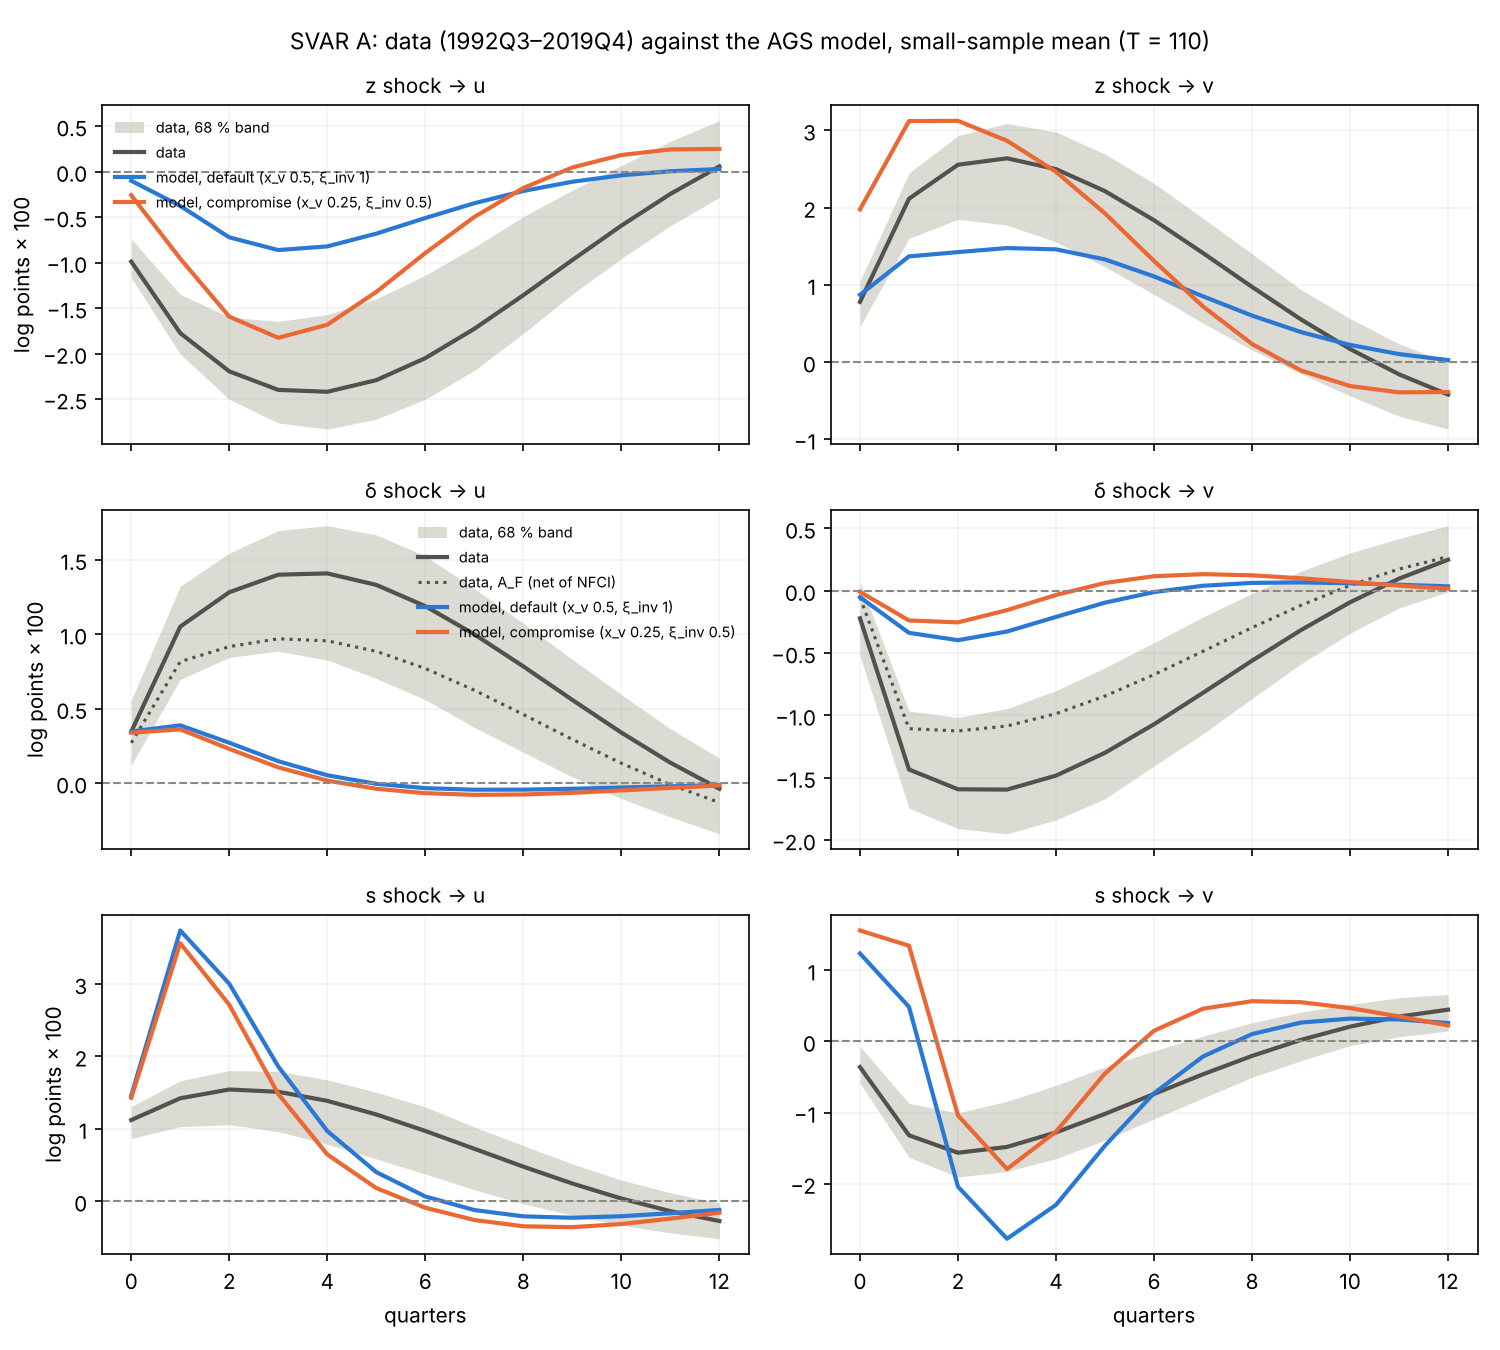

Values plotted in this chart, from the file beside it:
case, shock, response, h, data, data_lo, data_hi, data_sd, model_mean, model_lo, model_hi, model_long, long_norm, true_norm, data_AF, data_AF_sd
default, z, z, 0, 0.005413, 0.004874, 0.005615, 0.0003768, 0.007989, 0.007414, 0.008537, 0.008017, 1.0, 1.0, , 
default, z, z, 1, 0.003155, 0.002448, 0.003348, 0.0004609, 0.006125, 0.005306, 0.006963, 0.006355, 0.7927, 1.374, , 
default, z, z, 2, 0.001698, 0.001023, 0.001939, 0.0004572, 0.004461, 0.003541, 0.005455, 0.004818, 0.601, 1.226, , 
default, z, z, 3, 0.0006964, 0.0001275, 0.0009378, 0.0004051, 0.003154, 0.002221, 0.004183, 0.003556, 0.4436, 1.094, , 
default, z, z, 4, 2.4836724039873016e-06, -0.0004465, 0.0002535, 0.0003521, 0.002136, 0.001263, 0.003116, 0.002534, 0.3161, 0.9767, , 
default, z, z, 5, -0.0004765, -0.0008437, -0.0002045, 0.0003217, 0.001349, 0.000596, 0.002296, 0.001719, 0.2144, 0.8717, , 
default, z, z, 6, -0.0007939, -0.001106, -0.0004917, 0.0003198, 0.0007607, 2.1974669544003598e-06, 0.001639, 0.001088, 0.1358, 0.778, , 
default, z, z, 7, -0.0009828, -0.001255, -0.0006222, 0.0003366, 0.0003475, -0.0003567, 0.001053, 0.0006237, 0.0778, 0.6943, , 
default, z, z, 8, -0.001067, -0.001344, -0.0006402, 0.0003578, 8.106449918036506e-05, -0.0005546, 0.000709, 0.0002997, 0.03738, 0.6197, , 
default, z, z, 9, -0.001066, -0.001345, -0.0006065, 0.0003733, -7.058759896290211e-05, -0.0007016, 0.0004415, 8.909160195671815e-05, 0.01111, 0.5531, , 
default, z, z, 10, -0.0009984, -0.001253, -0.0005087, 0.0003784, -0.0001397, -0.0006122, 0.0003015, -3.549051320978412e-05, -0.004427, 0.4936, , 
default, z, z, 11, -0.0008812, -0.001128, -0.0003798, 0.000372, -0.0001548, -0.0005805, 0.0002048, -9.88140457189212e-05, -0.01233, 0.4406, , 
default, z, z, 12, -0.0007308, -0.0009567, -0.0002423, 0.0003558, -0.0001385, -0.0004682, 0.0001537, -0.0001215, -0.01515, 0.3932, , 
default, z, s, 0, -0.005389, -0.009198, -0.001067, 0.004106, 0.0007794, -0.00376, 0.005764, 0.0007723, 0.09633, 0.0, , 
default, z, s, 1, -0.00567, -0.008759, -0.001993, 0.003444, -6.730793705243432e-05, -0.004748, 0.004558, 0.0004842, 0.0604, 0.0, , 
default, z, s, 2, -0.003683, -0.006185, -0.00079, 0.002756, -0.000715, -0.006392, 0.004656, 2.0578437979617463e-05, 0.002567, 0.0, , 
default, z, s, 3, -0.002717, -0.004972, -0.0001904, 0.002403, 0.0002129, -0.004339, 0.004201, 0.000733, 0.09144, 0.0, , 
default, z, s, 4, -0.001552, -0.003428, 0.0008164, 0.002127, 0.001547, -0.001043, 0.004237, 0.001736, 0.2166, 0.0, , 
default, z, s, 5, -0.0003019, -0.001821, 0.001804, 0.001891, 0.002469, 0.0007989, 0.00477, 0.002431, 0.3032, 0.0, , 
default, z, s, 6, 0.0008853, -0.00047, 0.002755, 0.001698, 0.002785, 0.001214, 0.004543, 0.002671, 0.3332, 0.0, , 
default, z, s, 7, 0.001895, 0.0005939, 0.003586, 0.001569, 0.002629, 0.001226, 0.004049, 0.002542, 0.317, 0.0, , 
default, z, s, 8, 0.002662, 0.00123, 0.004198, 0.00151, 0.002214, 0.001024, 0.003614, 0.002189, 0.2731, 0.0, , 
default, z, s, 9, 0.003163, 0.001536, 0.004607, 0.001501, 0.001709, 0.0006813, 0.002755, 0.001745, 0.2176, 0.0, , 
default, z, s, 10, 0.003404, 0.001637, 0.004748, 0.001511, 0.001221, 0.000348, 0.002096, 0.001299, 0.162, 0.0, , 
default, z, s, 11, 0.003408, 0.001562, 0.004619, 0.001513, 0.0008051, 0.0001823, 0.001573, 0.0009033, 0.1127, 0.0, , 
default, z, s, 12, 0.003214, 0.001258, 0.00429, 0.001489, 0.0004811, -3.4940540747717106e-05, 0.001108, 0.0005822, 0.07262, 0.0, , 
default, z, delta, 0, -0.01227, -0.01779, -0.005656, 0.006032, 0.0003784, -0.00521, 0.006267, 0.0001534, 0.01913, 0.0, , 
default, z, delta, 1, -0.0007841, -0.004625, 0.003877, 0.004153, -0.000263, -0.004641, 0.003993, -0.0001013, -0.01263, 0.0, , 
default, z, delta, 2, -0.001212, -0.004373, 0.001697, 0.003042, -4.088656347302666e-05, -0.004026, 0.003387, 4.76262184415391e-05, 0.005941, 0.0, , 
default, z, delta, 3, -0.0005432, -0.002992, 0.002206, 0.002567, 0.0001294, -0.002888, 0.003102, 0.0001569, 0.01957, 0.0, , 
default, z, delta, 4, 0.0003869, -0.001645, 0.002683, 0.002223, 0.0002629, -0.002167, 0.002403, 0.0002267, 0.02828, 0.0, , 
default, z, delta, 5, 0.001422, -0.0003305, 0.003476, 0.001976, 0.000328, -0.001562, 0.002149, 0.0002628, 0.03278, 0.0, , 
default, z, delta, 6, 0.002364, 0.0006505, 0.004177, 0.001827, 0.0003164, -0.001231, 0.001773, 0.0002668, 0.03328, 0.0, , 
default, z, delta, 7, 0.003097, 0.00135, 0.004819, 0.001761, 0.0002537, -0.001031, 0.001486, 0.0002452, 0.03058, 0.0, , 
default, z, delta, 8, 0.003573, 0.001694, 0.005103, 0.001748, 0.0001736, -0.0009082, 0.001265, 0.0002079, 0.02593, 0.0, , 
default, z, delta, 9, 0.003782, 0.001712, 0.005287, 0.001749, 0.0001008, -0.0007387, 0.0009572, 0.0001644, 0.02051, 0.0, , 
default, z, delta, 10, 0.003746, 0.001521, 0.005086, 0.001734, 4.75803133971417e-05, -0.0005333, 0.0006764, 0.0001218, 0.0152, 0.0, , 
default, z, delta, 11, 0.003502, 0.001273, 0.00478, 0.001689, 1.6169022514575278e-05, -0.0003633, 0.0004136, 8.45257940438524e-05, 0.01054, 0.0, , 
default, z, delta, 12, 0.003096, 0.0009399, 0.004202, 0.001611, 2.8391240717431565e-06, -0.000247, 0.0002759, 5.434358133711245e-05, 0.006779, 0.0, , 
default, z, u, 0, -0.009897, -0.01166, -0.007404, 0.002205, -0.00101, -0.002671, 0.0007658, -0.001014, -0.1264, -0.08083, , 
default, z, u, 1, -0.01774, -0.02005, -0.01349, 0.00347, -0.003779, -0.008029, 0.0004798, -0.00358, -0.4466, -0.614, , 
default, z, u, 2, -0.02195, -0.02501, -0.016, 0.004589, -0.007226, -0.01243, -0.002449, -0.006716, -0.8377, -1.209, , 
default, z, u, 3, -0.02398, -0.02761, -0.01646, 0.00554, -0.008623, -0.0147, -0.003076, -0.008107, -1.011, -1.649, , 
default, z, u, 4, -0.02419, -0.02829, -0.01571, 0.006249, -0.008221, -0.0146, -0.002643, -0.007943, -0.9909, -1.948, , 
default, z, u, 5, -0.02291, -0.0272, -0.01398, 0.006681, -0.00682, -0.01228, -0.001603, -0.006879, -0.858, -2.137, , 
default, z, u, 6, -0.02049, -0.02501, -0.01138, 0.006822, -0.005104, -0.009676, -0.0008354, -0.005457, -0.6807, -2.239, , 
default, z, u, 7, -0.01727, -0.02185, -0.008311, 0.006699, -0.00348, -0.006888, -7.749981537464994e-05, -0.004024, -0.502, -2.276, , 
default, z, u, 8, -0.01358, -0.01779, -0.004948, 0.006366, -0.002134, -0.004708, 0.0004794, -0.002765, -0.3449, -2.262, , 
default, z, u, 9, -0.00972, -0.01346, -0.002049, 0.005898, -0.001118, -0.003252, 0.0009594, -0.001753, -0.2187, -2.212, , 
default, z, u, 10, -0.005944, -0.009575, 0.0006581, 0.005382, -0.0004122, -0.00214, 0.001098, -0.0009965, -0.1243, -2.136, , 
default, z, u, 11, -0.002463, -0.00596, 0.003325, 0.004902, 3.2270349900366745e-05, -0.00127, 0.001324, -0.0004685, -0.05844, -2.041, , 
default, z, u, 12, 0.0005675, -0.002849, 0.005572, 0.004521, 0.0002768, -0.0007301, 0.0012, -0.0001269, -0.01583, -1.933, , 
default, z, v, 0, 0.007795, 0.004591, 0.01045, 0.002949, 0.008707, 0.007287, 0.01023, 0.008631, 1.077, 0.9352, , 
default, z, v, 1, 0.02114, 0.01601, 0.02447, 0.004286, 0.01368, 0.01164, 0.0159, 0.01399, 1.745, 2.339, , 
default, z, v, 2, 0.02554, 0.01847, 0.0293, 0.005587, 0.01424, 0.0108, 0.01741, 0.01488, 1.857, 3.042, , 
default, z, v, 3, 0.02637, 0.01774, 0.03089, 0.006571, 0.01477, 0.01074, 0.01847, 0.01539, 1.92, 3.479, , 
default, z, v, 4, 0.02497, 0.01555, 0.02977, 0.007153, 0.01459, 0.01061, 0.01892, 0.01514, 1.889, 3.741, , 
default, z, v, 5, 0.02212, 0.01232, 0.02692, 0.007354, 0.01329, 0.008757, 0.018, 0.01387, 1.73, 3.869, , 
default, z, v, 6, 0.01836, 0.008766, 0.02314, 0.007229, 0.01109, 0.006164, 0.01612, 0.01181, 1.474, 3.896, , 
default, z, v, 7, 0.01411, 0.005051, 0.01863, 0.006862, 0.008518, 0.004201, 0.01297, 0.009408, 1.174, 3.846, , 
... 330 more rows
